Run: headless pygame with SDL's dummy video driver; simulated clock (each Clock.tick advances the game by its frame time, no real sleeping); random seed 0; keys injected as events and as key.get_pressed() state; no mouse input.
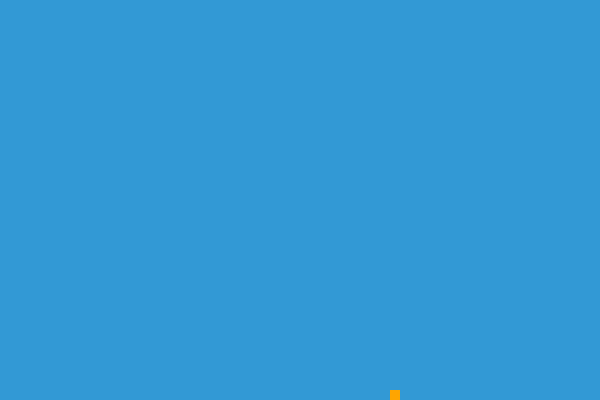
Frame 1 of 4 · flips 1–60 · no input
Frame 2 of 4 · flips 61–180 · tapped SPACE, RETURN · held RIGHT (→), D · screen unchanged from frame 1, image omitted
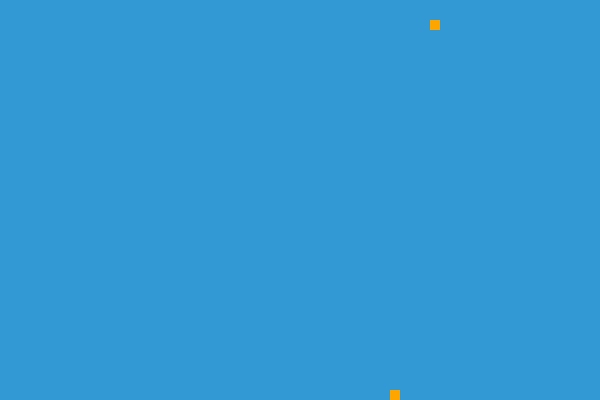
Frame 3 of 4 · flips 181–300 · held DOWN (↓), S
Frame 4 of 4 · flips 301–420 · held LEFT (←), A, UP (↑), W · screen unchanged from frame 3, image omitted

The pygame program that drew these frames:

import pygame
import time
import random

# ตั้งค่าสี
white = (255, 255, 255)
blue = (50, 153, 213)
orange = (255, 165, 0)  # สีของระเบิด
flash_color = (255, 0, 0)  # สีสำหรับเอฟเฟคระเบิด

# ตั้งค่าหน้าจอ
dis_width = 600
dis_height = 400

# ขนาดของระเบิด
bomb_size = 10
bomb_interval = 3000  # ระยะเวลาเพิ่มระเบิดใหม่ทุกๆ 3 วินาที

# กำหนดค่าเริ่มต้นของ pygame
pygame.init()
clock = pygame.time.Clock()

# กำหนดหน้าจอเกม
dis = pygame.display.set_mode((dis_width, dis_height))
pygame.display.set_caption('Increasing Bombs with Effects')

# ฟังก์ชันแสดงเอฟเฟคระเบิด
def bomb_effect(bombx, bomby):
    for _ in range(5):  # ทำให้จุดระเบิดเปลี่ยนสีสลับกัน 5 ครั้ง
        pygame.draw.rect(dis, flash_color, [bombx, bomby, bomb_size, bomb_size])
        pygame.display.update()
        time.sleep(0.1)  # เวลาแสดงสีแดง
        pygame.draw.rect(dis, orange, [bombx, bomby, bomb_size, bomb_size])
        pygame.display.update()
        time.sleep(0.1)  # เวลาแสดงสีส้มปกติ

# ฟังก์ชันหลักของเกม
def gameLoop():
    game_over = False

    # ลิสต์เก็บตำแหน่งระเบิดทั้งหมด
    bombs = [[round(random.randrange(0, dis_width - bomb_size) / 10.0) * 10.0,
              round(random.randrange(0, dis_height - bomb_size) / 10.0) * 10.0]]

    last_bomb_time = pygame.time.get_ticks()  # เวลาในการเพิ่มระเบิดครั้งล่าสุด

    while not game_over:
        for event in pygame.event.get():
            if event.type == pygame.QUIT:
                game_over = True

        # เติมพื้นหลังด้วยสีฟ้า
        dis.fill(blue)

        # วาดระเบิดทั้งหมดบนหน้าจอ
        for bomb in bombs:
            pygame.draw.rect(dis, orange, [bomb[0], bomb[1], bomb_size, bomb_size])

        # เพิ่มระเบิดใหม่ทุกๆ ระยะเวลา (เช่น ทุก 8000 มิลลิวินาที)
        current_time = pygame.time.get_ticks()
        if current_time - last_bomb_time > bomb_interval:
            bombx = round(random.randrange(0, dis_width - bomb_size) / 10.0) * 10.0
            bomby = round(random.randrange(0, dis_height - bomb_size) / 10.0) * 10.0
            bombs.append([bombx, bomby])
            last_bomb_time = current_time

            # แสดงเอฟเฟคระเบิดที่ระเบิดล่าสุด
            bomb_effect(bombx, bomby)

        pygame.display.update()
        clock.tick(80)

    pygame.quit()
    quit()

# เริ่มเกม
gameLoop()
